Run: headless pygame with SDL's dummy video driver; simulated clock (each Clock.tick advances the game by its frame time, no real sleeping); random seed 0; keys injected as events and as key.get_pressed() state; no mouse input.
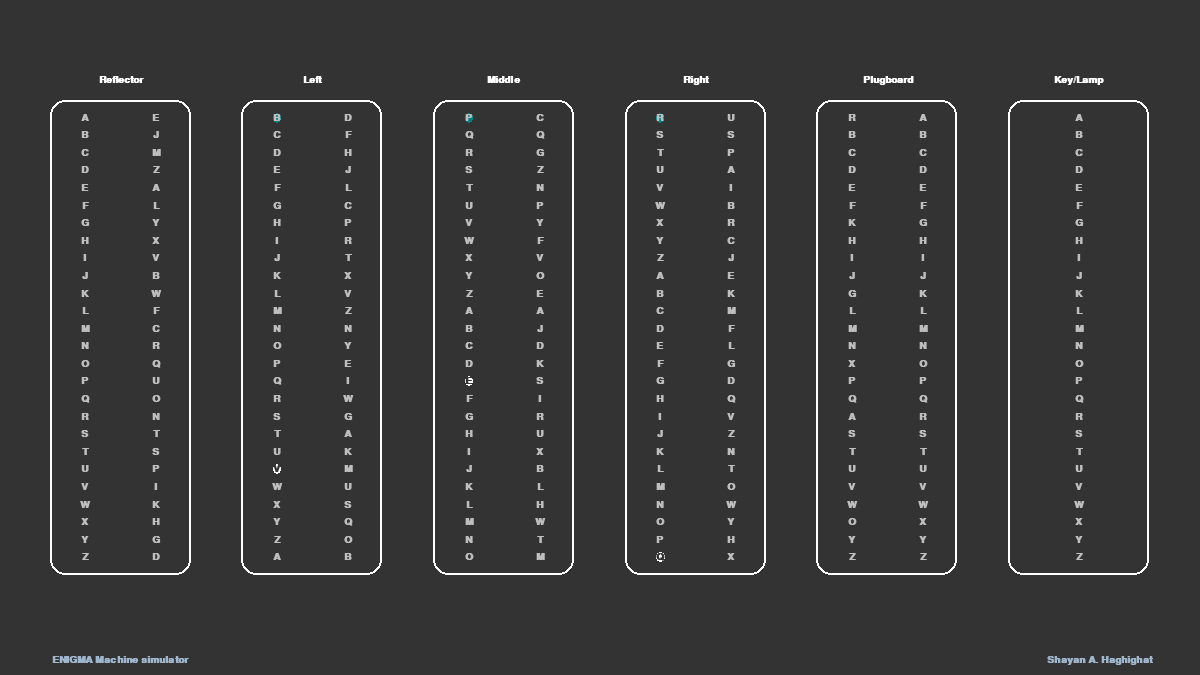
Frame 1 of 4 · flips 1–60 · no input
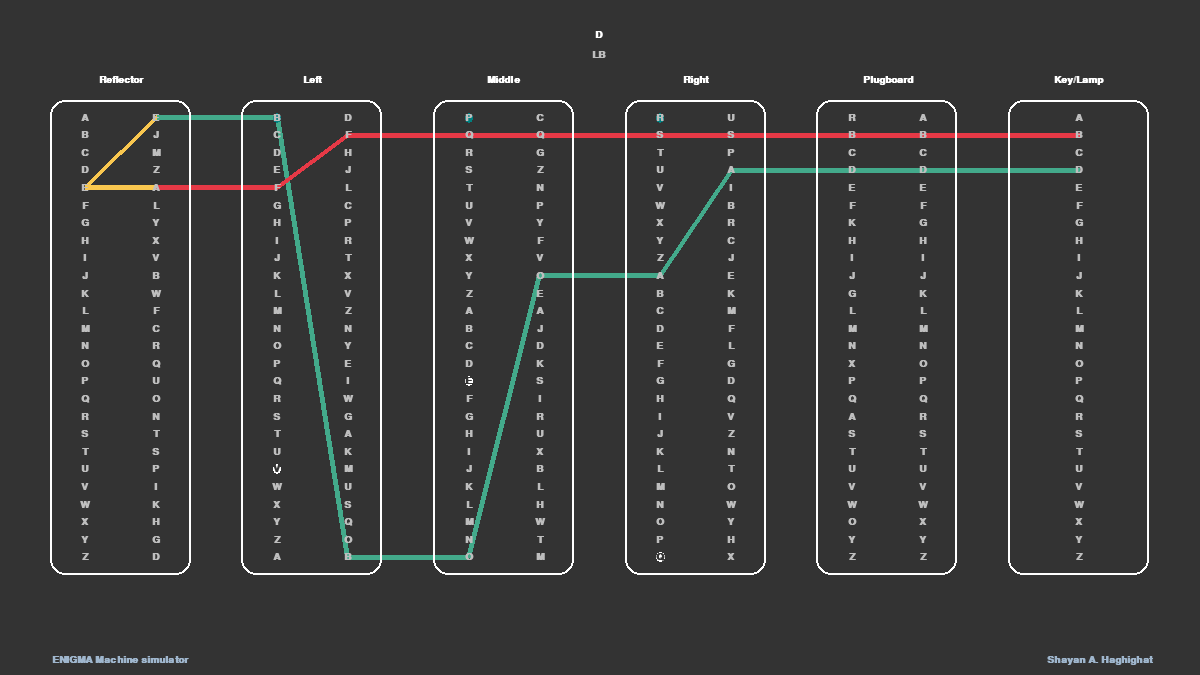
Frame 2 of 4 · flips 61–180 · tapped SPACE, RETURN · held RIGHT (→), D
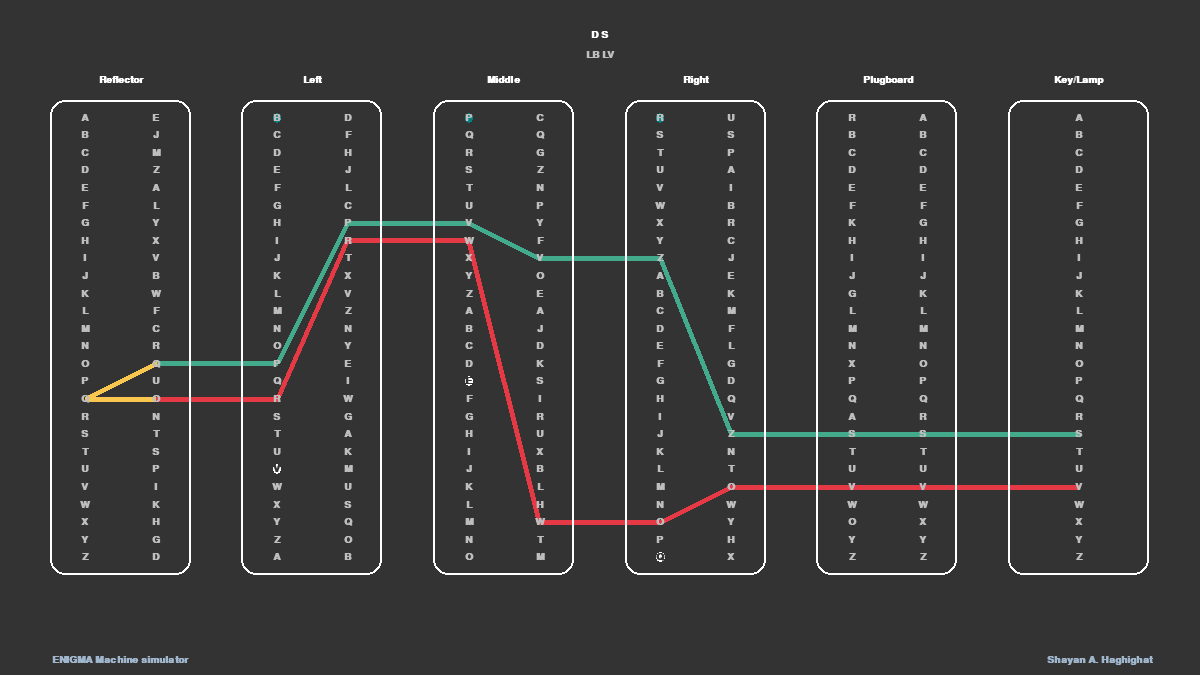
Frame 3 of 4 · flips 181–300 · held DOWN (↓), S
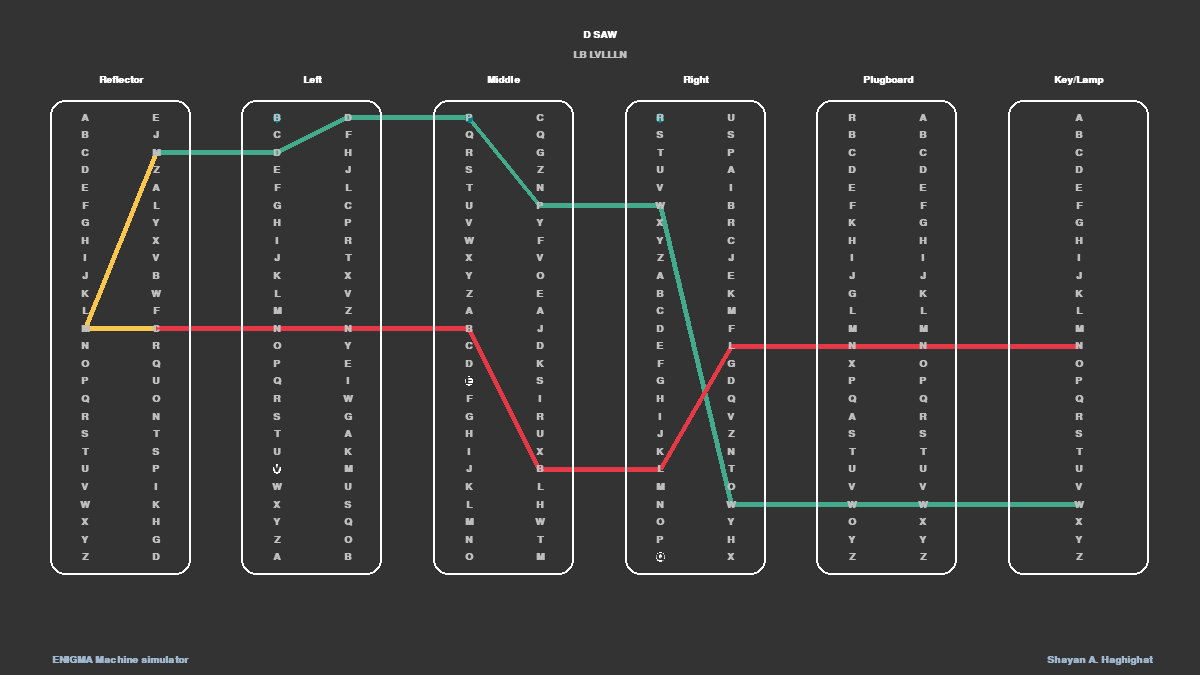
Frame 4 of 4 · flips 301–420 · held LEFT (←), A, UP (↑), W

The pygame program that drew these frames:

""""
Shayan Akbari Haghighat
ENIGMA MAachine implementation with python
Winter 2023
"""
import pygame
#setiing up the game
pygame.init()
pygame.font.init()
pygame.display.set_caption("Enigma simulator")
BOLD = pygame.font.SysFont("FreeMono", 15, bold=True)
MONO = pygame.font.SysFont("FreeMono", 15)

#Globlal vars
WIDTH = 1200
HEIGHT = 675
SCREEN = pygame.display.set_mode((WIDTH,HEIGHT), pygame.RESIZABLE)
MARGINS = {"top":100, "bottom":100, "left":50, "right":50}
GAP = 50
INPUT = ""
OUTPUT = ""
PATH = []

alphabet = "ABCDEFGHIJKLMNOPQRSTUVWXYZ"

class Keyboard:

    def forward(self, letter):
        signal = alphabet.find(letter)
        return signal

    def backward(self, signal):
        letter = alphabet[signal]
        return letter

    def draw(self, screen, x, y, w, h, font):
        #The rectangle
        r = pygame.Rect(x,y,w,h)
        pygame.draw.rect(screen, "white", r, width=2, border_radius=15)
        #The letters
        for i in range(26):
            letter = alphabet[i]
            letter = font.render(letter, True, "grey")
            text_box = letter.get_rect(center = (x+w/2,y+(i+1)*h/27))
            screen.blit(letter, text_box)


class Plugboard:

    def __init__(self, pairs):

        self.right = alphabet
        self.left = alphabet

        for pair in pairs:
            swapping = pair[0]
            swapped = pair[1]
            pos_swapping = self.left.find(swapping)
            pos_swapped = self.left.find(swapped)
            self.left = self.left[:pos_swapping] + swapped + self.left[pos_swapping+1:]
            self.left = self.left[:pos_swapped] + swapping + self.left[pos_swapped+1:]

    def forward(self, signal):
        letter = self.right[signal]
        signal = self.left.find(letter)
        return signal

    def backward(self, signal):
        letter = self.left[signal]
        signal = self.right.find(letter)
        return signal

    def draw(self, screen, x, y, w, h, font):
        #The rectangle
        r = pygame.Rect(x,y,w,h)
        pygame.draw.rect(screen, "white", r, width=2, border_radius=15)
        #The letters
        for i in range(26):
            #left side
            letter = self.left[i]
            letter = font.render(letter, True, "grey")
            text_box = letter.get_rect(center = (x+w/4,y+(i+1)*h/27))
            screen.blit(letter, text_box)
            #right side
            letter = self.right[i]
            letter = font.render(letter, True, "grey")
            text_box = letter.get_rect(center=(x+w*3/4,y+(i+1)*h/27))
            screen.blit(letter, text_box)



class Rotor:

    def __init__(self, wiring, notch):
        self.left = alphabet
        self.right = wiring
        self.notch = notch

    def forward(self, signal):
        letter = self.right[signal]
        signal = self.left.find(letter)
        return signal

    def backward(self, signal):
        letter = self.left[signal]
        signal = self.right.find(letter)
        return signal

    def show(self):
        print(self.left)
        print(self.right)
        print("")

    def rotate(self, n=1, forward=True):
        for i in range(n):
            if forward:
                self.left = self.left[1:] + self.left[0]
                self.right = self.right[1:] + self.right[0]
            else:
                self.left = self.left[25] + self.left[:25]
                self.right = self.right[25] + self.right[:25]

    def set_ring(self, n):
        n_notch = alphabet.find(self.notch)
        self.notch = alphabet[(n_notch - n + 1)%26]

    def rotate_to(self, letter):
        n = alphabet.find(letter)
        self.rotate(n)

    def draw(self, screen, x, y, w, h, font):
        #The rectangle
        r = pygame.Rect(x,y,w,h)
        pygame.draw.rect(screen, "white", r, width=2, border_radius=15)
        #The letters
        for i in range(26):
            #left side
            letter = self.left[i]
            letter = font.render(letter, True, "grey")
            text_box = letter.get_rect(center = (x+w/4,y+(i+1)*h/27))
            # Highlight the top letter
            if i == 0:
                pygame.draw.rect(screen, "teal", text_box, border_radius=5)
            #Highlight turn over notch
            if self.left[i] == self.notch:
                letter = font.render(self.notch, True, "#333333")
                pygame.draw.rect(screen, "white", text_box, border_radius=5)
            screen.blit(letter, text_box)
            #right side
            letter = self.right[i]
            letter = font.render(letter, True, "grey")
            text_box = letter.get_rect(center=(x+w*3/4,y+(i+1)*h/27))
            screen.blit(letter, text_box)



I = Rotor("EKMFLGDQVZNTOWYHXUSPAIBRCJ", "Q")
II = Rotor("AJDKSIRUXBLHWTMCQGZNPYFVOE", "E")
III = Rotor("BDFHJLCPRTXVZNYEIWGAKMUSQO", "V")
IV = Rotor("ESOVPZJAYQUIRHXLNFTGKDCMWB", "J")
V = Rotor("VZBRGITYUPSDNHLXAWMJQOFECK", "Z")

class Reflector:

    def __init__(self, wiring):
        self.left = alphabet
        self.right = wiring

    def reflect(self, signal):
        letter = self.right[signal]
        signal = self.left.find(letter)
        return signal

    def draw(self, screen, x, y, w, h, font):
        # The rectangle
        r = pygame.Rect(x, y, w, h)
        pygame.draw.rect(screen, "white", r, width=2, border_radius=15)
        # The letters
        for i in range(26):
            # left side
            letter = self.left[i]
            letter = font.render(letter, True, "grey")
            text_box = letter.get_rect(center=(x + w / 4, y + (i + 1) * h / 27))
            screen.blit(letter, text_box)
            # right side
            letter = self.right[i]
            letter = font.render(letter, True, "grey")
            text_box = letter.get_rect(center=(x + w * 3 / 4, y + (i + 1) * h / 27))
            screen.blit(letter, text_box)


class Enigma:

    def __init__(self, ref, ro1, ro2, ro3, pb, kb):
        self. ref = ref
        self.ro1 = ro1
        self.ro2 = ro2
        self.ro3 = ro3
        self.pb = pb
        self.kb = kb

    def set_rings(self, rings):
        self.ro1.set_ring(rings[0])
        self.ro2.set_ring(rings[1])
        self.ro3.set_ring(rings[2])

    def set_key(self, key):
        self.ro1.rotate_to(key[0])
        self.ro2.rotate_to(key[1])
        self.ro3.rotate_to(key[2])

    def cipher(self, letter):
        if self.ro2.left[0] == self.ro2.notch and self.ro3.left[0] == self.ro3.notch:
            self.ro1.rotate()
            self.ro2.rotate()
            self.ro3.rotate()
        elif self.ro2.left[0] == self.ro2.notch: #Double step annomally
            self.ro1.rotate()
            self.ro2.rotate()
            self.ro3.rotate()
        elif self.ro3.left[0] == self.ro3.notch:
            self.ro2.rotate()
            self.ro3.rotate()

        path = []
        signal = self.kb.forward(letter)
        path = [signal, signal]
        signal = self.pb.forward(signal)
        path.append(signal)
        path.append(signal)
        signal = self.ro3.forward(signal)
        path.append(signal)
        path.append(signal)
        signal = self.ro2.forward(signal)
        path.append(signal)
        path.append(signal)
        signal = self.ro1.forward(signal)
        path.append(signal)
        path.append(signal)
        signal = self.ref.reflect(signal)
        path.append(signal)
        path.append(signal)
        path.append(signal)
        signal = self.ro1.backward(signal)
        path.append(signal)
        path.append(signal)
        signal = self.ro2.backward(signal)
        path.append(signal)
        path.append(signal)
        signal = self.ro3.backward(signal)
        path.append(signal)
        path.append(signal)
        signal = self.pb.backward(signal)
        path.append(signal)
        path.append(signal)
        letter = self.kb.backward(signal)

        return path,letter

A = Reflector("EJMZALYXVBWFCRQUONTSPIKHGD")
B = Reflector("YRUHQSLDPXNGOKMIEBFZCWVJAT")
C = Reflector("FVPJIAOYEDRZXWGCTKUQSBNMHL")

def draw(enigma, path, screen, width, height, margins, gap, font):
    h = height - margins["top"] - margins["bottom"]
    w = (width - margins["left"] - margins["right"] - 5 * gap) / 6
    #drawing path

    y = [margins["top"] + (signal + 1)* h /27 for signal in path]
    x = [width-margins["right"] - w/2]
    for i in [4,3,2,1,0]:  #Forward path
        x.append(margins["left"]+i*(w+gap)+3*w/4)
        x.append(margins["left"] + i * (w + gap) + w*1/4)
    x.append(margins["left"] + w *3/4)

    for i in [1,2,3,4]: #Backward path
        x.append(margins["left"]+i*(w+gap)+w/4)
        x.append(margins["left"] + i * (w + gap) + w*3/4)
    x.append(width - margins["right"] - w / 2)  # Lampboard


    if len(path) > 0:
        for i in range(1, 21):
            if i < 10:
                color = "#43aa8b"
            elif i < 12:
                color = "#f9c74f"
            else:
                color = "#e63946"
            start = (x[i-1], y[i-1])
            end = (x[i], y[i])
            pygame.draw.line(screen, color, start, end, width=5)
    # Drawing the machine
    x = margins["left"]
    y = margins["top"]

    for component in [enigma.ref, enigma.ro1, enigma.ro2, enigma.ro3, enigma.pb, enigma.kb]:
        component.draw(SCREEN, x, y, w, h, BOLD)
        x += w + gap

    #add names
    names = ["Reflector", "Left", "Middle", "Right",  "Plugboard", "Key/Lamp"]
    for i in range(6):
        x = margins["left"] + w/2 + i*(w+gap)
        title = font.render(names[i], True, "white")
        text_box = title.get_rect(center = (x, margins["top"]*0.8))
        screen.blit(title, text_box)


#Enigma settings
KB = Keyboard()
PB = Plugboard(["AR", "GK", "OX"])
ENIGMA= Enigma(A,III,II,I,PB,KB)
ENIGMA.set_key("BOQ")
ENIGMA.set_rings((1,1,1))

message = "TEST"
cipher_text = ""
for letter in message:
    cipher_text = cipher_text + ENIGMA.cipher(letter)[1]

animating=True

while animating:
    #Background
    SCREEN.fill("#333333")
    #text input
    text = BOLD.render(INPUT, True, "white")
    text_box = text.get_rect(center = (WIDTH/2,MARGINS["top"]/2 - 15))
    SCREEN.blit(text, text_box)
    # text output
    text = BOLD.render(OUTPUT, True, "grey")
    text_box = text.get_rect(center=(WIDTH / 2, MARGINS["top"] / 2 + 5 ))
    SCREEN.blit(text, text_box)
    #Info
    text = BOLD.render("Shayan A. Haghighat", True, "#9FB6CD")
    text_box = text.get_rect(center=(1100, 660))
    SCREEN.blit(text, text_box)
    text = BOLD.render("ENIGMA Machine simulator", True, "#9FB6CD")
    text_box = text.get_rect(center=(120, 660))
    SCREEN.blit(text, text_box)

    #drawing enigma
    draw(ENIGMA, PATH, SCREEN, WIDTH, HEIGHT, MARGINS, GAP, BOLD)

    pygame.display.flip()

    for event in pygame.event.get():
        if event.type == pygame.QUIT:
            animating = False
        elif event.type == pygame.KEYDOWN:
            if event.key == pygame.K_SPACE:
                INPUT = INPUT + " "
                OUTPUT = OUTPUT + " "
            else:
                key = event.unicode
                if key in "abcdefghijklmnopqrstuvwxyz":
                    letter = key.upper()
                    INPUT = INPUT + letter
                    PATH, ciphered = ENIGMA.cipher(letter)
                    OUTPUT = OUTPUT + ciphered
